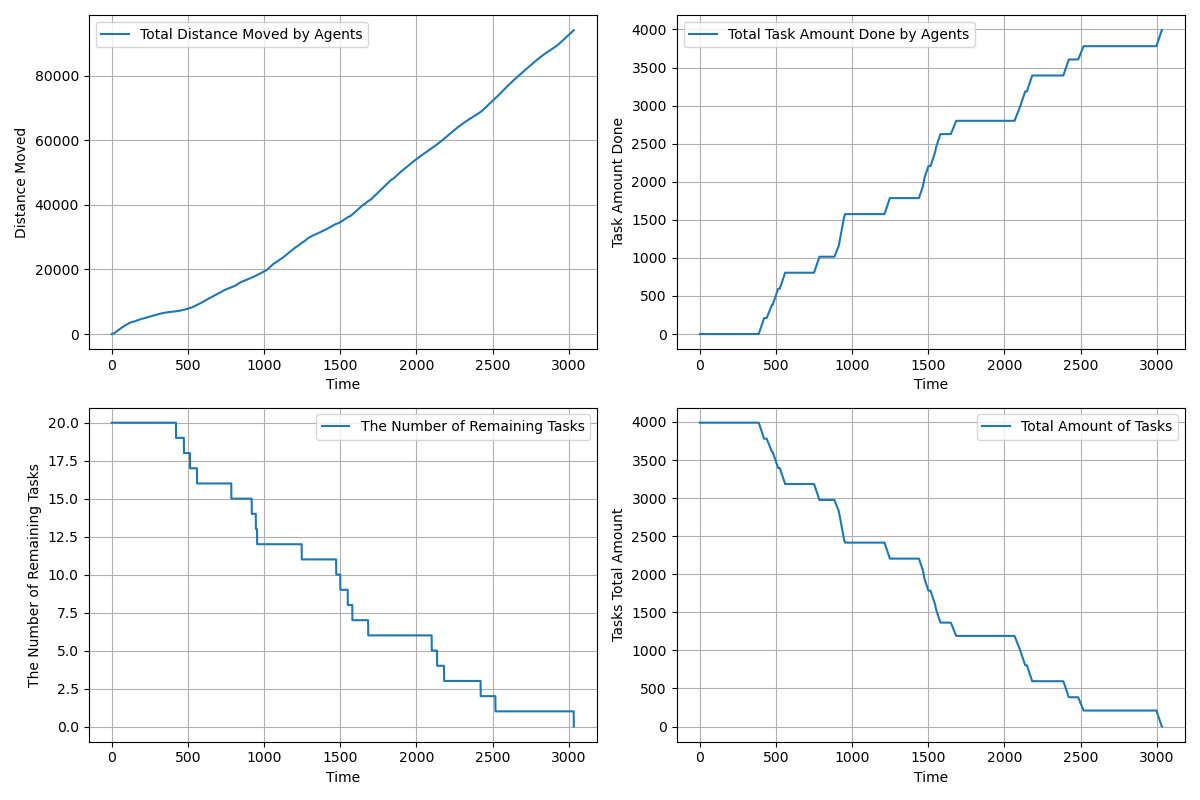

Data behind this chart, as committed beside it:
time, agents_total_distance_moved, agents_total_task_amount_done, completed_tasks, remaining_tasks, tasks_total_amount_left
1.0, 2.5, 0.0, 0, 20, 3990
2.0, 4.45, 0.0, 0, 20, 3990
3.0, 8.25, 0.0, 0, 20, 3990
4.0, 13.95, 0.0, 0, 20, 3990
5.0, 21.55, 0.0, 0, 20, 3990
6.0, 31.05, 0.0, 0, 20, 3990
7.0, 42.45, 0.0, 0, 20, 3990
8.0, 55.75, 0.0, 0, 20, 3990
9.0, 70.95, 0.0, 0, 20, 3990
10.0, 88.05, 0.0, 0, 20, 3990
11.0, 107, 0.0, 0, 20, 3990
12.0, 127.9, 0.0, 0, 20, 3990
13.0, 150.7, 0.0, 0, 20, 3990
14.0, 175.4, 0.0, 0, 20, 3990
15.0, 202, 0.0, 0, 20, 3990
16.0, 230.5, 0.0, 0, 20, 3990
17.0, 260.9, 0.0, 0, 20, 3990
18.0, 293.2, 0.0, 0, 20, 3990
19.0, 327.4, 0.0, 0, 20, 3990
20.0, 363.5, 0.0, 0, 20, 3990
21.0, 401.5, 0.0, 0, 20, 3990
22.0, 438.5, 0.0, 0, 20, 3990
23.0, 475.5, 0.0, 0, 20, 3990
24.0, 512.5, 0.0, 0, 20, 3990
25.0, 549.5, 0.0, 0, 20, 3990
26.0, 586.5, 0.0, 0, 20, 3990
27.0, 623.5, 0.0, 0, 20, 3990
28.0, 660.5, 0.0, 0, 20, 3990
29.0, 697.5, 0.0, 0, 20, 3990
30.0, 734.4, 0.0, 0, 20, 3990
31.0, 771.4, 0.0, 0, 20, 3990
32.0, 808.3, 0.0, 0, 20, 3990
33.0, 845.2, 0.0, 0, 20, 3990
34.0, 881.1, 0.0, 0, 20, 3990
35.0, 917.1, 0.0, 0, 20, 3990
36.0, 953, 0.0, 0, 20, 3990
37.0, 988.9, 0.0, 0, 20, 3990
38.0, 1024, 0.0, 0, 20, 3990
39.0, 1059, 0.0, 0, 20, 3990
40.0, 1094, 0.0, 0, 20, 3990
41.0, 1129, 0.0, 0, 20, 3990
42.0, 1164, 0.0, 0, 20, 3990
43.0, 1199, 0.0, 0, 20, 3990
44.0, 1234, 0.0, 0, 20, 3990
45.0, 1269, 0.0, 0, 20, 3990
46.0, 1304, 0.0, 0, 20, 3990
47.0, 1338, 0.0, 0, 20, 3990
48.0, 1372, 0.0, 0, 20, 3990
49.0, 1405, 0.0, 0, 20, 3990
50.0, 1438, 0.0, 0, 20, 3990
51.0, 1471, 0.0, 0, 20, 3990
52.0, 1504, 0.0, 0, 20, 3990
53.0, 1537, 0.0, 0, 20, 3990
54.0, 1570, 0.0, 0, 20, 3990
55.0, 1603, 0.0, 0, 20, 3990
56.0, 1636, 0.0, 0, 20, 3990
57.0, 1669, 0.0, 0, 20, 3990
58.0, 1702, 0.0, 0, 20, 3990
59.0, 1735, 0.0, 0, 20, 3990
60.0, 1768, 0.0, 0, 20, 3990
... 2,973 more rows
